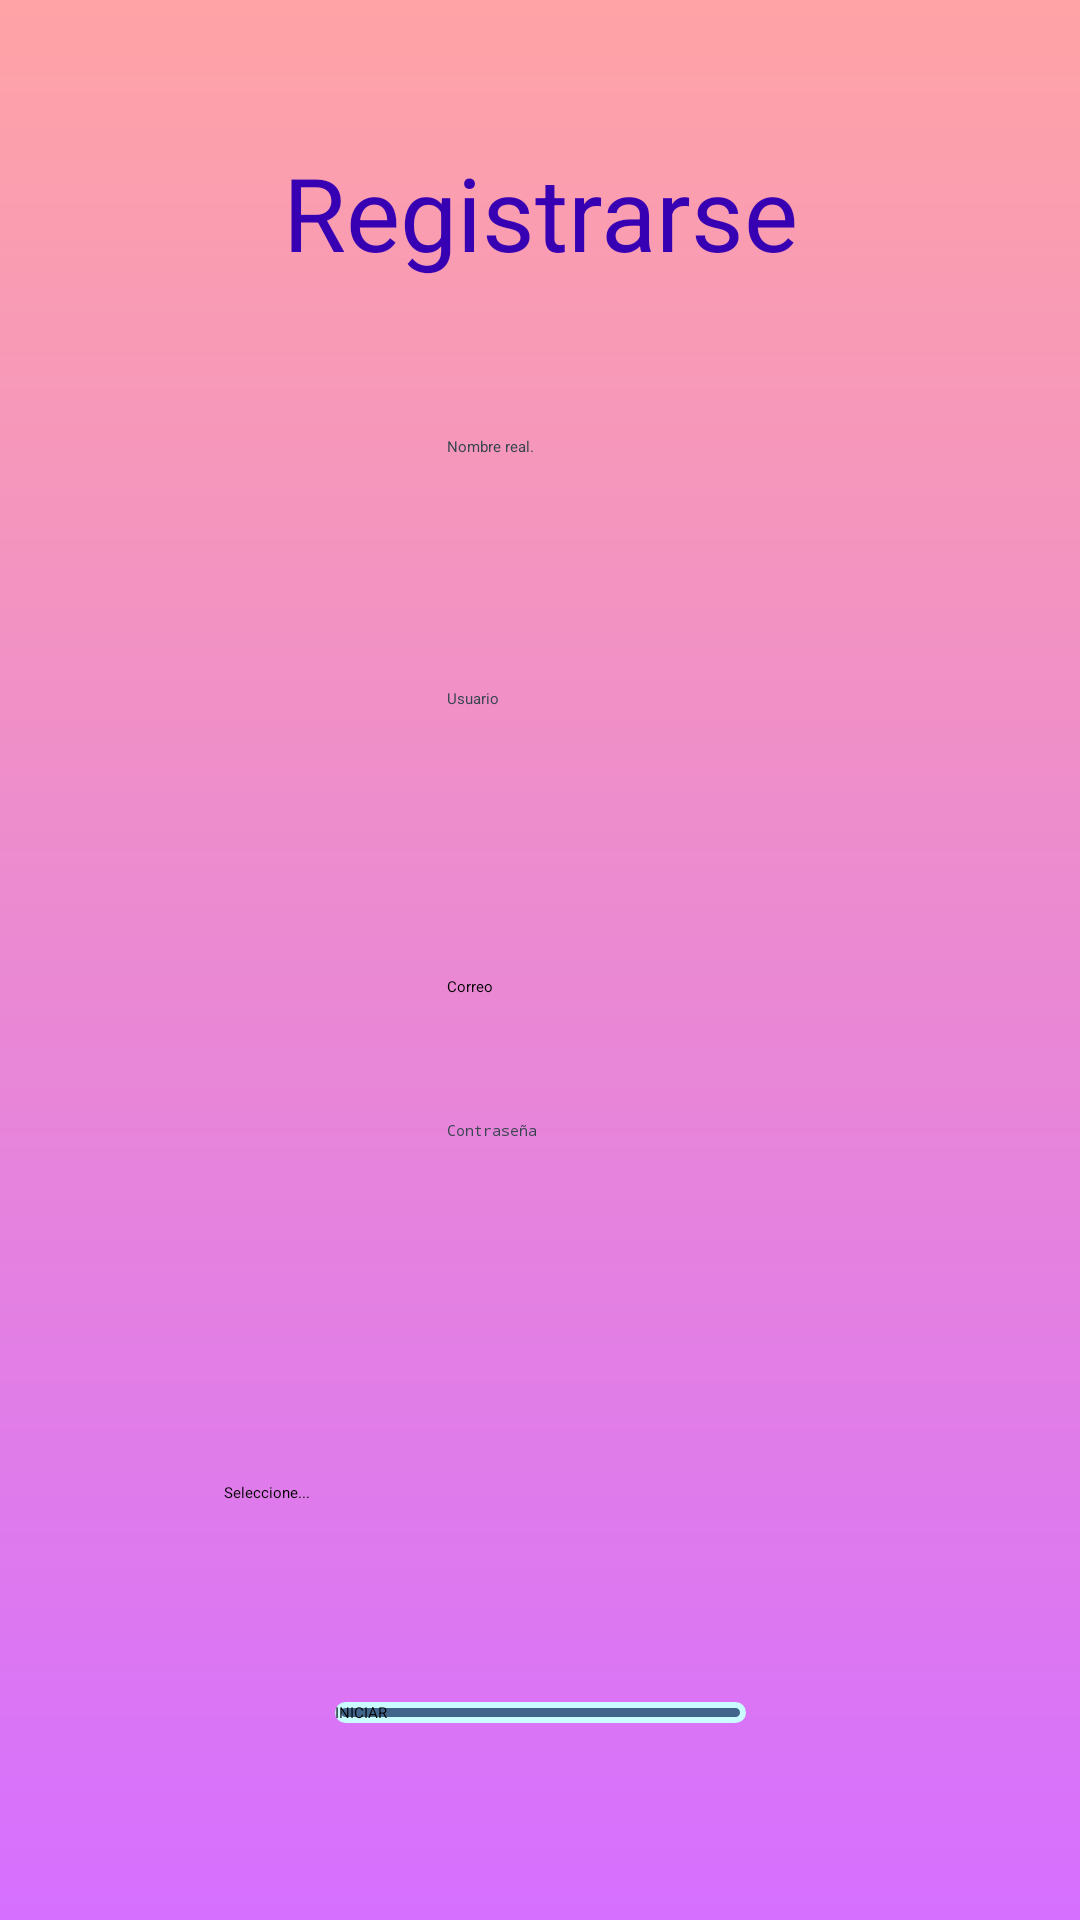

This screen was rendered from an Android layout file. Write that file and the resources it references.
<!-- AndroidManifest.xml: application theme Theme.Proyecto_Final -->
<!-- res/layout/fragment_crear_cuenta.xml -->
<?xml version="1.0" encoding="utf-8"?>
<androidx.constraintlayout.widget.ConstraintLayout
    xmlns:android="http://schemas.android.com/apk/res/android"
    xmlns:app="http://schemas.android.com/apk/res-auto"
    xmlns:tools="http://schemas.android.com/tools"
    android:layout_width="match_parent"
    android:layout_height="match_parent"
    android:background="@drawable/background_home"
    tools:context=".CrearCuentaFragment">

    <TextView
        android:id="@+id/tvRegistrar"
        android:layout_width="wrap_content"
        android:layout_height="wrap_content"
        android:layout_marginTop="48dp"
        android:text="Registrarse"
        android:textAlignment="center"
        android:textColor="@color/purple_700"
        android:textSize="34sp"
        app:layout_constraintEnd_toEndOf="parent"
        app:layout_constraintStart_toStartOf="parent"
        app:layout_constraintTop_toTopOf="parent" />

    <EditText
        android:id="@+id/et_NombreReal"
        android:layout_width="wrap_content"
        android:layout_height="wrap_content"
        android:layout_marginTop="52dp"
        android:ems="10"
        android:hint="Nombre real."
        android:inputType="textPersonName"
        android:minHeight="48dp"
        android:textColor="@color/charcoal"
        app:layout_constraintEnd_toEndOf="parent"
        app:layout_constraintHorizontal_bias="0.497"
        app:layout_constraintStart_toStartOf="parent"
        app:layout_constraintTop_toBottomOf="@+id/tvRegistrar" />

    <EditText
        android:id="@+id/et_usuario"
        android:layout_width="wrap_content"
        android:layout_height="wrap_content"
        android:layout_marginTop="36dp"
        android:ems="10"
        android:hint="Usuario"
        android:inputType="textPersonName"
        android:minHeight="48dp"
        android:textColor="@color/charcoal"
        app:layout_constraintEnd_toEndOf="parent"
        app:layout_constraintHorizontal_bias="0.497"
        app:layout_constraintStart_toStartOf="parent"
        app:layout_constraintTop_toBottomOf="@+id/et_NombreReal" />

    <EditText
        android:id="@+id/edtCorreo"
        android:layout_width="wrap_content"
        android:layout_height="wrap_content"
        android:layout_marginTop="48dp"
        android:ems="10"
        android:hint="Correo"
        android:inputType="textPersonName"
        app:layout_constraintBottom_toBottomOf="parent"
        app:layout_constraintEnd_toEndOf="parent"
        app:layout_constraintHorizontal_bias="0.497"
        app:layout_constraintStart_toStartOf="parent"
        app:layout_constraintTop_toBottomOf="@+id/et_usuario"
        app:layout_constraintVertical_bias="0.0" />

    <Button
        android:id="@+id/bt_Crear"
        android:layout_width="137dp"
        android:layout_height="wrap_content"
        android:layout_marginTop="44dp"
        android:background="@drawable/button"
        android:text="INICIAR"
        app:layout_constraintBottom_toBottomOf="parent"
        app:layout_constraintEnd_toEndOf="parent"
        app:layout_constraintStart_toStartOf="parent"
        app:layout_constraintTop_toBottomOf="@+id/spinner2"
        app:layout_constraintVertical_bias="0.022" />

    <EditText
        android:id="@+id/et_Contraseña"
        android:layout_width="wrap_content"
        android:layout_height="wrap_content"
        android:layout_marginTop="41dp"
        android:ems="10"
        android:hint="Contraseña"
        android:inputType="textPersonName"
        android:minHeight="48dp"
        android:password="true"
        android:textColor="@color/charcoal"
        app:layout_constraintEnd_toEndOf="parent"
        app:layout_constraintHorizontal_bias="0.497"
        app:layout_constraintStart_toStartOf="parent"
        app:layout_constraintTop_toBottomOf="@+id/edtCorreo"
        tools:ignore="TouchTargetSizeCheck" />

    <Spinner
        android:id="@+id/spinner2"
        android:layout_width="210dp"
        android:layout_height="49dp"
        android:layout_marginTop="50dp"
        android:entries="@array/roles"
        android:textColor="@color/charcoal"
        app:layout_constraintBottom_toBottomOf="parent"
        app:layout_constraintEnd_toEndOf="parent"
        app:layout_constraintHorizontal_bias="0.497"
        app:layout_constraintStart_toStartOf="parent"
        app:layout_constraintTop_toBottomOf="@+id/et_Contraseña"
        app:layout_constraintVertical_bias="0.014" />

</androidx.constraintlayout.widget.ConstraintLayout>
<!-- resources referenced by this layout -->
<resources>
  <string-array name="roles">
          <item>Seleccione...</item>
          <item>Tutor</item>
          <item>Niño</item>
      </string-array>
  <color name="charcoal">#36454f</color>
  <color name="purple_700">#FF3700B3</color>
  <!-- drawable background_home (drawable) -->
  <?xml version="1.0" encoding="utf-8"?>
  <shape xmlns:android="http://schemas.android.com/apk/res/android" android:shape="rectangle">
      <gradient
          android:startColor="#ffa3a6"
          android:endColor="#d66fff"
          android:angle="270"
          />
  </shape>
  <!-- drawable button (drawable) -->
  <?xml version="1.0" encoding="utf-8"?>
  <shape xmlns:android="http://schemas.android.com/apk/res/android">
      <stroke
          android:color="@color/light_button"
          android:width="2dp"/>
      <solid
          android:color="@color/hard_text"/>
      <corners
          android:radius="50dp"/>
  </shape>
  <color name="light_button">#C9FBFF</color>
  <color name="hard_text">#41658A</color>
</resources>
